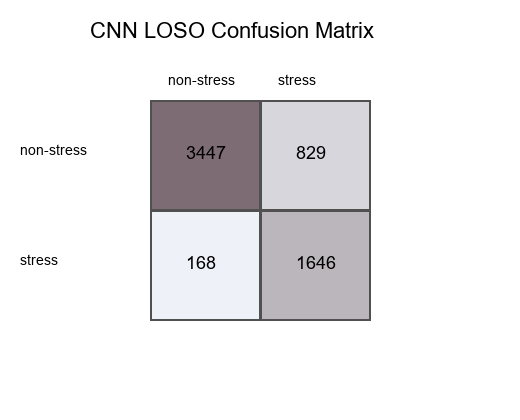

Values plotted in this chart, from the file beside it:
true_label, non-stress, stress
non-stress, 3447, 829
stress, 168, 1646
